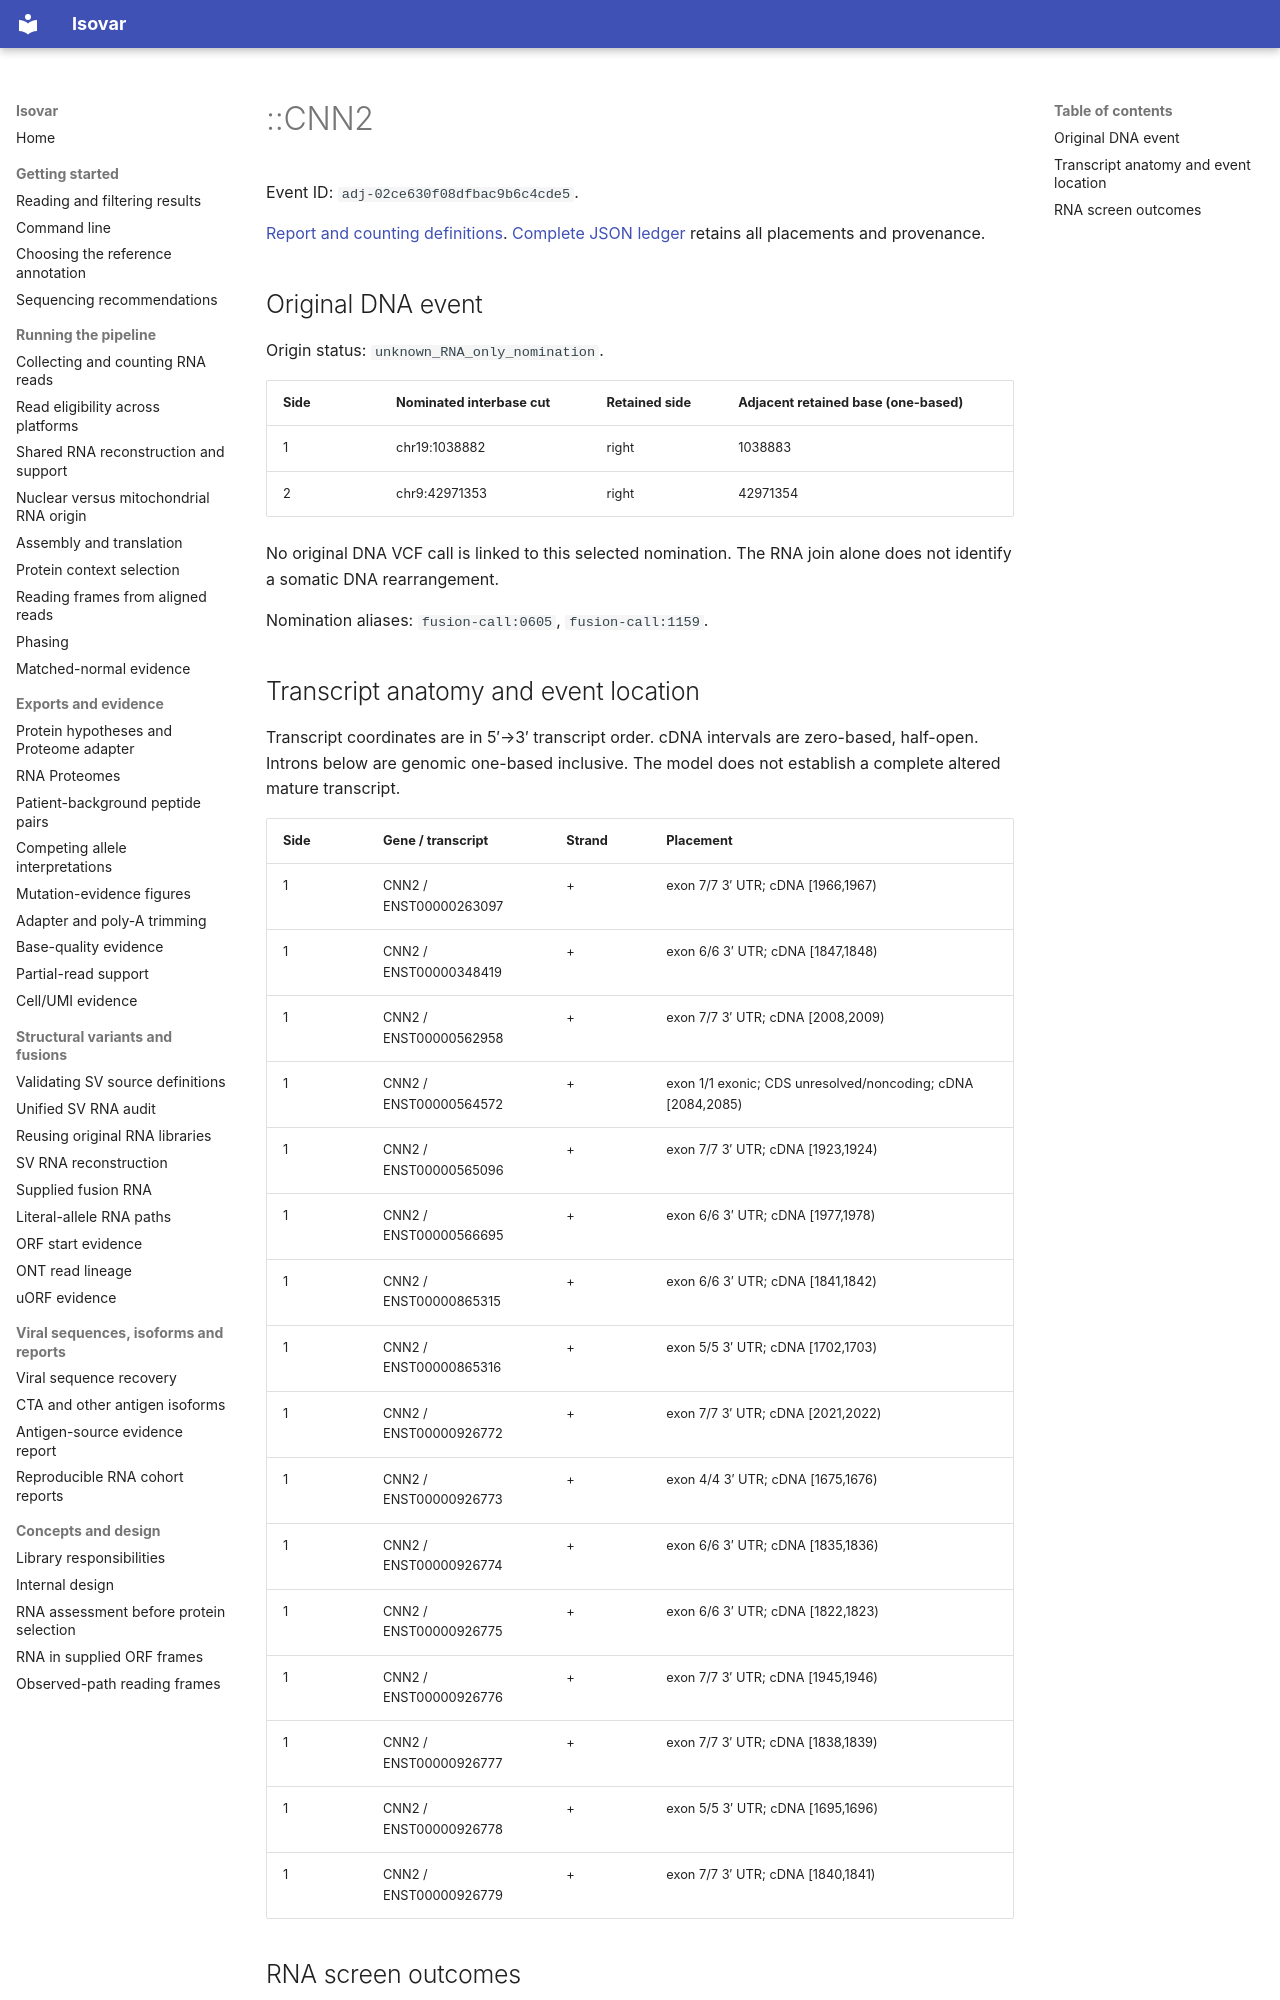

repository: openvax/isovar · page: data/sid-neoorf-event-report/events/adj-02ce630f08dfbac9b6c4cde5/index.html · generator: mkdocs

# ::CNN2

Event ID: `adj-02ce630f08dfbac9b6c4cde5`.

[Report and counting definitions](../../../sid-neoorf-event-report.md). [Complete JSON ledger](https://github.com/openvax/isovar/releases/download/v1.54.0/sid-neoorf-events-1.54.0.json.gz) retains all placements and provenance.

## Original DNA event

Origin status: `unknown_RNA_only_nomination`.

| Side | Nominated interbase cut | Retained side | Adjacent retained base (one-based) |
| --- | --- | --- | --- |
| 1 | chr19:1038882 | right | 1038883 |
| 2 | chr9:42971353 | right | 42971354 |

No original DNA VCF call is linked to this selected nomination. The RNA join alone does not identify a somatic DNA rearrangement.

Nomination aliases: `fusion-call:0605`, `fusion-call:1159`.

## Transcript anatomy and event location

Transcript coordinates are in 5′→3′ transcript order. cDNA intervals are zero-based, half-open. Introns below are genomic one-based inclusive. The model does not establish a complete altered mature transcript.

| Side | Gene / transcript | Strand | Placement |
| --- | --- | --- | --- |
| 1 | CNN2 / ENST00000263097 | + | exon 7/7 3′ UTR; cDNA [1966,1967) |
| 1 | CNN2 / ENST00000348419 | + | exon 6/6 3′ UTR; cDNA [1847,1848) |
| 1 | CNN2 / ENST00000562958 | + | exon 7/7 3′ UTR; cDNA [2008,2009) |
| 1 | CNN2 / ENST00000564572 | + | exon 1/1 exonic; CDS unresolved/noncoding; cDNA [2084,2085) |
| 1 | CNN2 / ENST00000565096 | + | exon 7/7 3′ UTR; cDNA [1923,1924) |
| 1 | CNN2 / ENST00000566695 | + | exon 6/6 3′ UTR; cDNA [1977,1978) |
| 1 | CNN2 / ENST00000865315 | + | exon 6/6 3′ UTR; cDNA [1841,1842) |
| 1 | CNN2 / ENST00000865316 | + | exon 5/5 3′ UTR; cDNA [1702,1703) |
| 1 | CNN2 / ENST00000926772 | + | exon 7/7 3′ UTR; cDNA [2021,2022) |
| 1 | CNN2 / ENST00000926773 | + | exon 4/4 3′ UTR; cDNA [1675,1676) |
| 1 | CNN2 / ENST00000926774 | + | exon 6/6 3′ UTR; cDNA [1835,1836) |
| 1 | CNN2 / ENST00000926775 | + | exon 6/6 3′ UTR; cDNA [1822,1823) |
| 1 | CNN2 / ENST00000926776 | + | exon 7/7 3′ UTR; cDNA [1945,1946) |
| 1 | CNN2 / ENST00000926777 | + | exon 7/7 3′ UTR; cDNA [1838,1839) |
| 1 | CNN2 / ENST00000926778 | + | exon 5/5 3′ UTR; cDNA [1695,1696) |
| 1 | CNN2 / ENST00000926779 | + | exon 7/7 3′ UTR; cDNA [1840,1841) |
